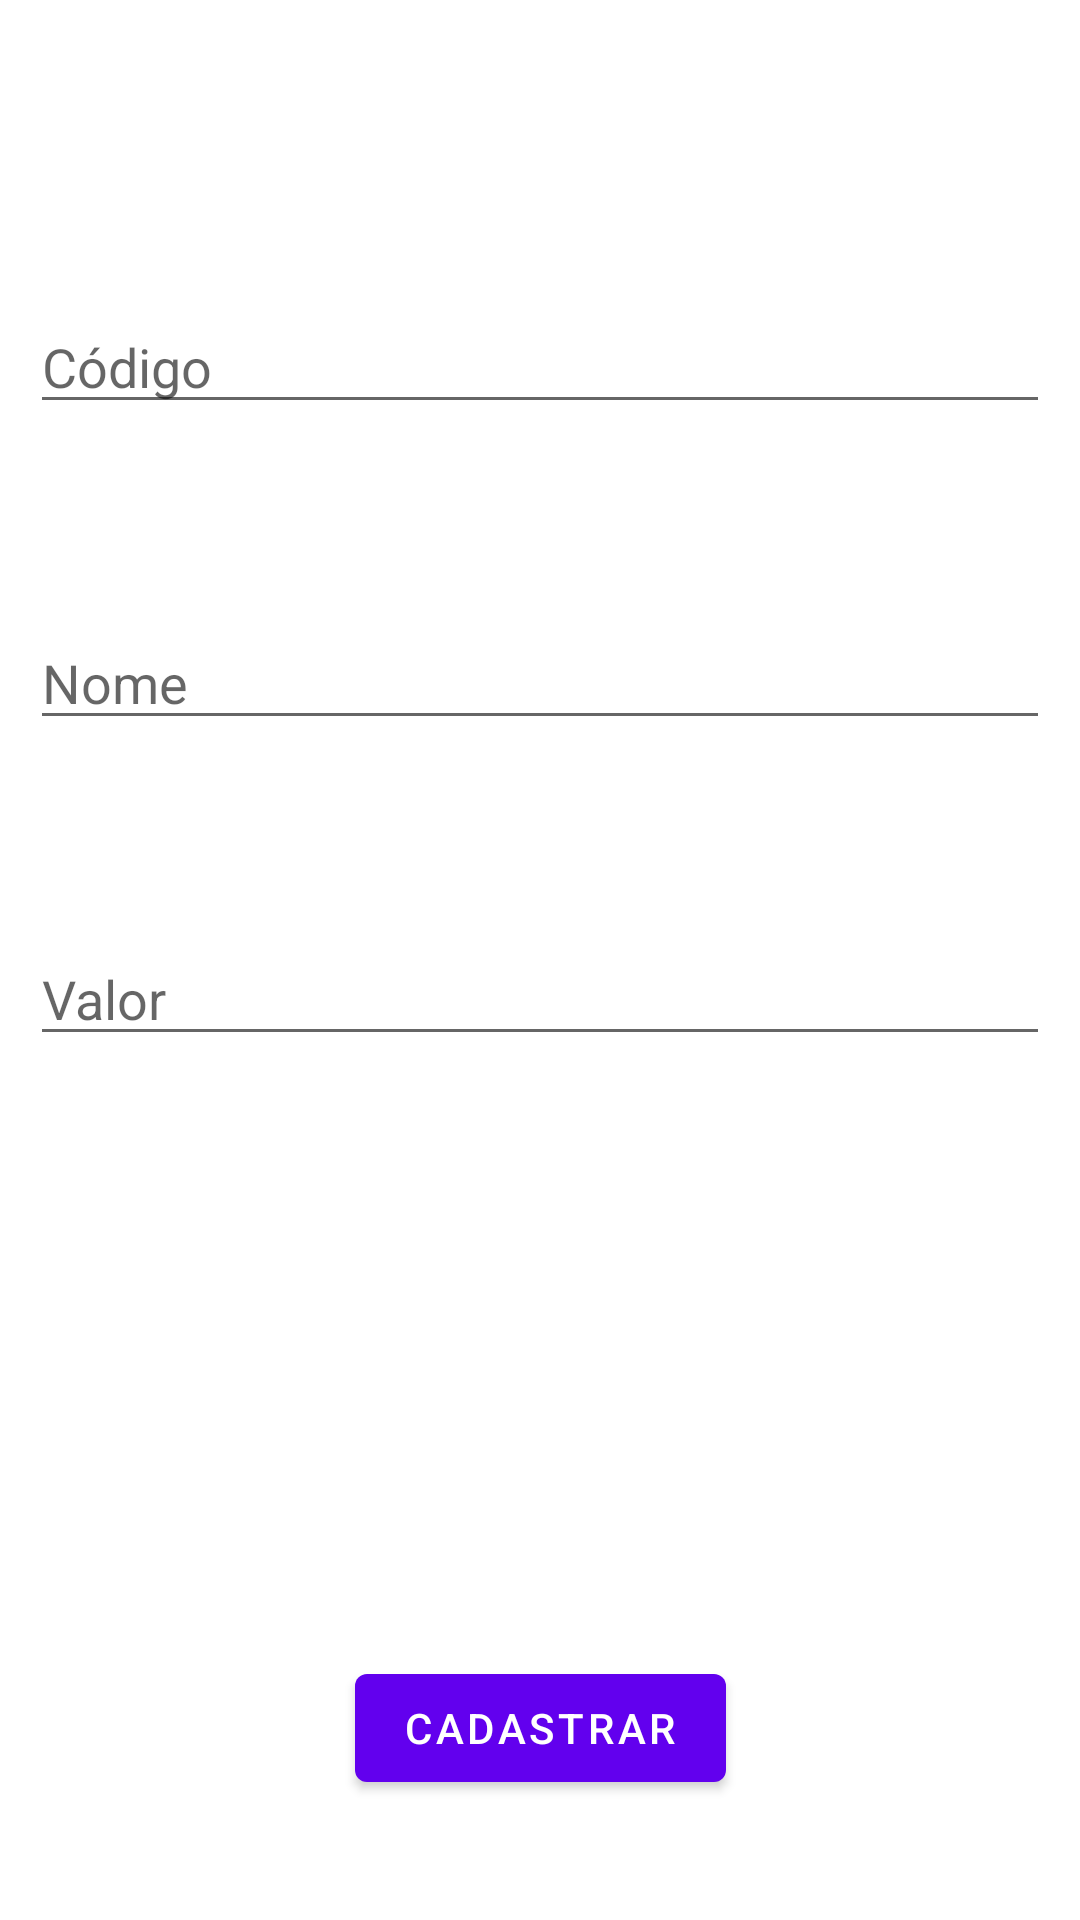

Produce the Android XML layout that renders to this screen, including the resource entries it uses.
<!-- AndroidManifest.xml: application theme Theme.Cadastroproduto -->
<!-- res/layout/fragment_cadastroproduto.xml -->
<?xml version="1.0" encoding="utf-8"?>
<androidx.constraintlayout.widget.ConstraintLayout xmlns:android="http://schemas.android.com/apk/res/android"
    xmlns:app="http://schemas.android.com/apk/res-auto"
    xmlns:tools="http://schemas.android.com/tools"
    android:id="@+id/cadastro_produto_fragment"
    android:layout_width="match_parent"
    android:layout_height="match_parent"
    tools:context=".CadastroProdutoFragment" >

    <EditText
        android:id="@+id/editText_codigo"
        android:layout_width="0dp"
        android:layout_height="wrap_content"
        android:layout_marginStart="10dp"
        android:layout_marginTop="100dp"
        android:layout_marginEnd="10dp"
        android:ems="10"
        android:hint="Código"
        android:inputType="text"
        app:layout_constraintEnd_toEndOf="parent"
        app:layout_constraintStart_toStartOf="parent"
        app:layout_constraintTop_toTopOf="parent" />

    <EditText
        android:id="@+id/editText_nome"
        android:layout_width="0dp"
        android:layout_height="wrap_content"
        android:layout_marginStart="10dp"
        android:layout_marginTop="64dp"
        android:layout_marginEnd="10dp"
        android:ems="10"
        android:hint="Nome"
        android:inputType="text"
        app:layout_constraintEnd_toEndOf="parent"
        app:layout_constraintStart_toStartOf="parent"
        app:layout_constraintTop_toBottomOf="@+id/editText_codigo" />

    <EditText
        android:id="@+id/editText_valor"
        android:layout_width="0dp"
        android:layout_height="wrap_content"
        android:layout_marginStart="10dp"
        android:layout_marginTop="64dp"
        android:layout_marginEnd="10dp"
        android:ems="10"
        android:hint="Valor"
        android:inputType="number|numberDecimal"
        app:layout_constraintEnd_toEndOf="parent"
        app:layout_constraintStart_toStartOf="parent"
        app:layout_constraintTop_toBottomOf="@+id/editText_nome" />

    <Button
        android:id="@+id/button_cadastrar"
        android:layout_width="wrap_content"
        android:layout_height="wrap_content"
        android:layout_marginTop="200dp"
        android:text="Cadastrar"
        app:layout_constraintEnd_toEndOf="parent"
        app:layout_constraintStart_toStartOf="parent"
        app:layout_constraintTop_toBottomOf="@+id/editText_valor" />
</androidx.constraintlayout.widget.ConstraintLayout>
<!-- resources referenced by this layout -->
<resources>
  <style name="Theme.Cadastroproduto" parent="Theme.MaterialComponents.DayNight.DarkActionBar">
          
          <item name="colorPrimary">@color/purple_500</item>
          <item name="colorPrimaryVariant">@color/purple_700</item>
          <item name="colorOnPrimary">@color/white</item>
          
          <item name="colorSecondary">@color/teal_200</item>
          <item name="colorSecondaryVariant">@color/teal_700</item>
          <item name="colorOnSecondary">@color/black</item>
          
          <item name="android:statusBarColor" tools:targetApi="l">?attr/colorPrimaryVariant</item>
          
      </style>
  <!-- not gathered from this repository: default colours our renderer supplied (Android Studio template values) -->
  <color name="purple_500">#FF6200EE</color>
  <color name="purple_700">#FF3700B3</color>
  <color name="teal_200">#FF03DAC5</color>
  <color name="teal_700">#FF018786</color>
  <color name="black">#FF000000</color>
  <color name="white">#FFFFFFFF</color>
</resources>
